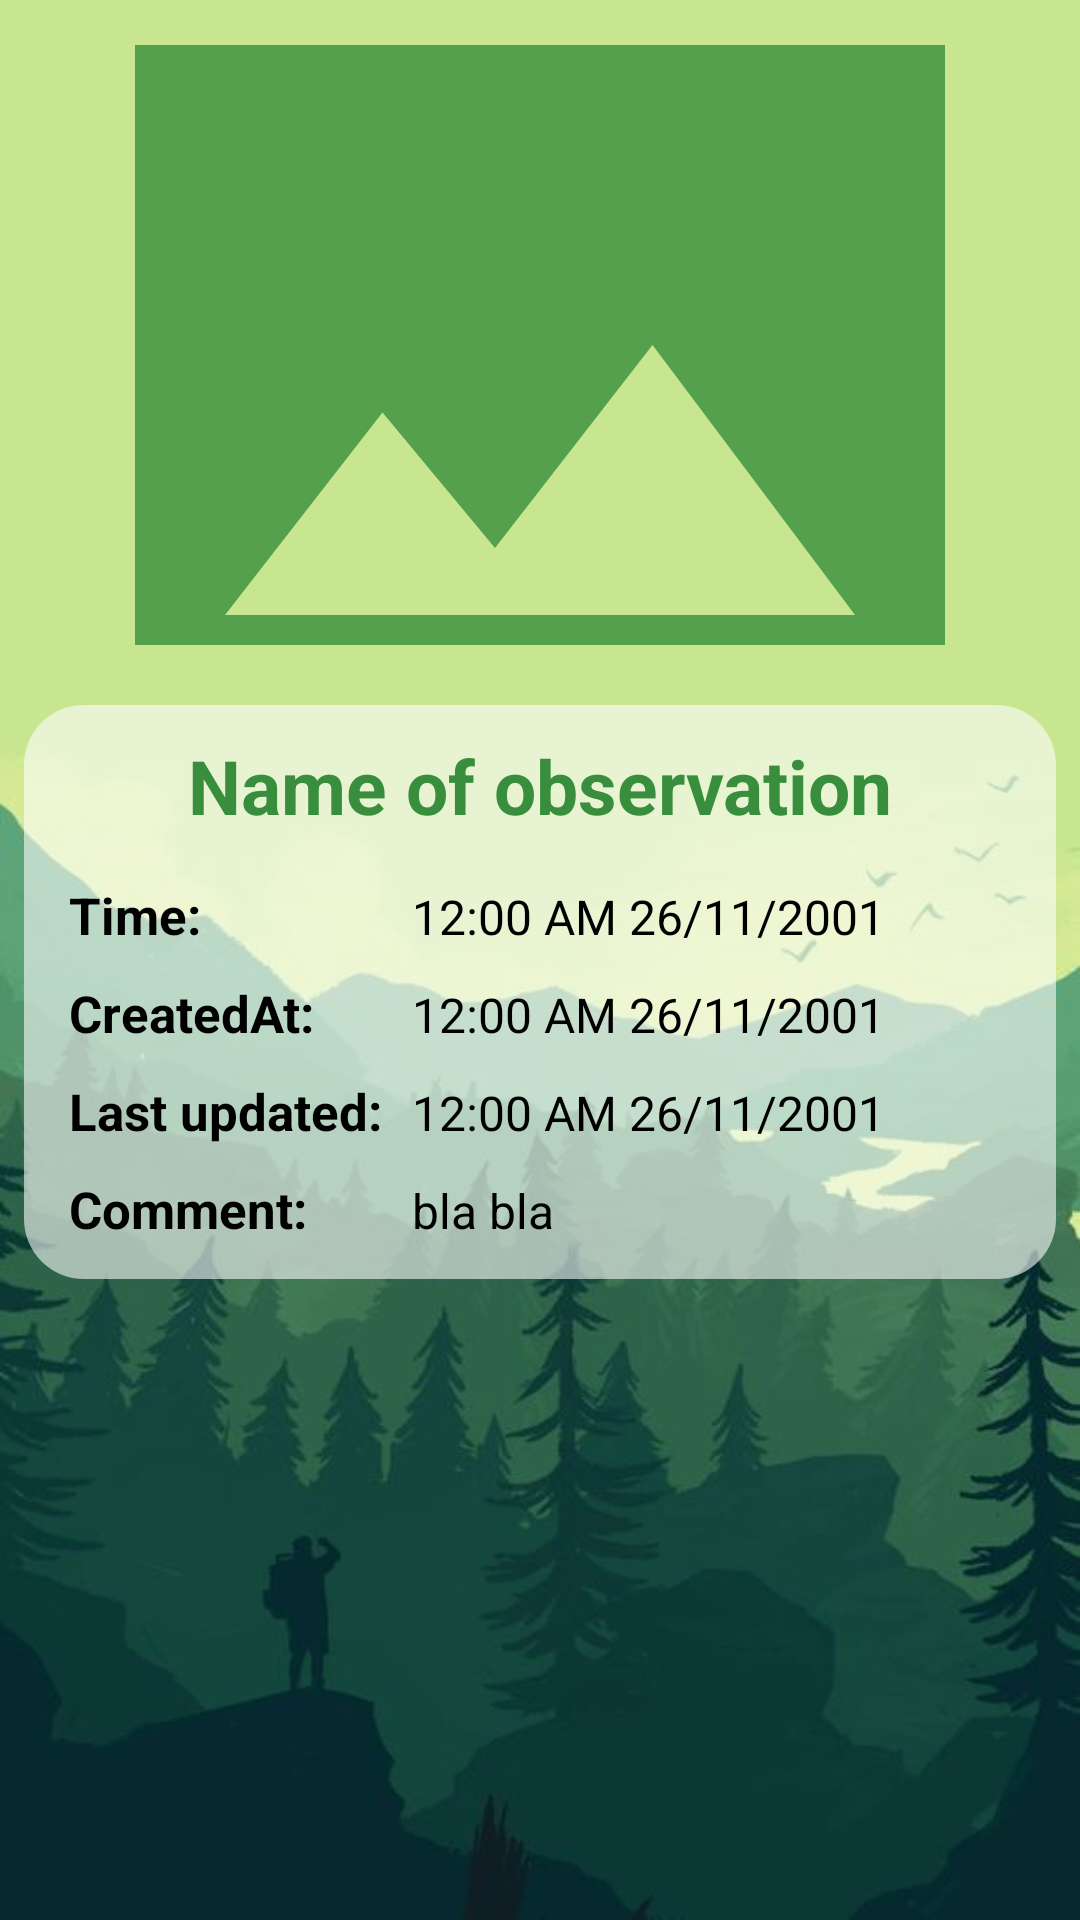

Reconstruct the res/layout file that produces this screen, plus the resources it refers to.
<!-- AndroidManifest.xml: application theme Theme.MHike -->
<!-- res/layout/activity_observation_detail.xml -->
<?xml version="1.0" encoding="utf-8"?>
<ScrollView xmlns:android="http://schemas.android.com/apk/res/android"
    xmlns:app="http://schemas.android.com/apk/res-auto"
    xmlns:tools="http://schemas.android.com/tools"
    android:layout_width="match_parent"
    android:layout_height="match_parent"
    android:background="@drawable/bg_hike"
    tools:context=".HikeDetailActivity">

    <LinearLayout
        android:layout_width="match_parent"
        android:layout_height="wrap_content"
        android:orientation="vertical">
        
        <ImageView
            android:id="@+id/imageObservationDT"
            android:layout_width="match_parent"
            android:layout_height="200dp"
            android:layout_gravity="center_horizontal"
            android:layout_marginTop="15dp"
            android:scaleType="centerCrop"
            android:src="@drawable/ic_image_hike" />

        
        <TableLayout
            android:paddingLeft="10dp"
            android:paddingRight="10dp"
            android:layout_marginHorizontal="8dp"
            android:layout_width="match_parent"
            android:layout_height="wrap_content"
            android:background="@drawable/rounded_layout"
            android:paddingBottom="7dp"
            android:layout_marginTop="20dp"
            android:stretchColumns="2">
            <TableRow>
                <TextView
                    android:id="@+id/nameObservationDT"
                    android:layout_width="match_parent"
                    android:layout_height="wrap_content"
                    android:layout_span="3"
                    android:layout_weight="1"
                    android:padding="10dp"
                    android:textSize="25dp"
                    android:text="Name of observation"
                    android:textAlignment="center"
                    android:textStyle="bold"
                    android:textColor="@color/darkGreen" />
            </TableRow>
            <TableRow>
                <TextView
                    android:layout_width="match_parent"
                    android:layout_height="wrap_content"
                    android:padding="5dp"
                    android:text="Time:"
                    android:textStyle="bold"
                    android:textSize="17dp"
                    android:textColor="@color/black" />
                <TextView
                    android:id="@+id/timeObservationDT"
                    android:layout_width="match_parent"
                    android:layout_height="wrap_content"
                    android:padding="5dp"
                    android:textSize="16dp"
                    android:text="12:00 AM 26/11/2001"
                    android:layout_weight="1"
                    android:textColor="@color/black" />
            </TableRow>
            <TableRow>
                <TextView
                    android:layout_width="match_parent"
                    android:layout_height="wrap_content"
                    android:padding="5dp"
                    android:text="CreatedAt:"
                    android:textStyle="bold"
                    android:textSize="17dp"
                    android:textColor="@color/black" />
                <TextView
                    android:id="@+id/createdAtObsDT"
                    android:layout_width="match_parent"
                    android:layout_height="wrap_content"
                    android:padding="5dp"
                    android:textSize="16dp"
                    android:text="12:00 AM 26/11/2001"
                    android:layout_weight="1"
                    android:textColor="@color/black" />
            </TableRow>
            <TableRow>
                <TextView
                    android:layout_width="match_parent"
                    android:layout_height="wrap_content"
                    android:padding="5dp"
                    android:text="Last updated:"
                    android:textStyle="bold"
                    android:textSize="17dp"
                    android:textColor="@color/black" />
                <TextView
                    android:id="@+id/lastUpdatedObsDT"
                    android:layout_width="match_parent"
                    android:layout_height="wrap_content"
                    android:padding="5dp"
                    android:textSize="16dp"
                    android:text="12:00 AM 26/11/2001"
                    android:layout_weight="1"
                    android:textColor="@color/black" />
            </TableRow>

            <TableRow>
                <TextView
                    android:layout_width="wrap_content"
                    android:layout_height="wrap_content"
                    android:padding="5dp"
                    android:text="Comment:"
                    android:textStyle="bold"
                    android:textSize="17dp"
                    android:textColor="@color/black" />
                <TextView
                    android:id="@+id/commentObservationDT"
                    android:layout_width="match_parent"
                    android:layout_height="wrap_content"
                    android:padding="5dp"
                    android:textSize="16dp"
                    android:text="bla bla"
                    android:layout_weight="1"
                    android:textColor="@color/black" />
            </TableRow>

        </TableLayout>
    </LinearLayout>

</ScrollView>
<!-- resources referenced by this layout -->
<resources>
  <color name="black">#FF000000</color>
  <color name="darkGreen">#388E3C</color>
  <!-- drawable bg_hike: jpg bitmap (drawable, 24986 bytes) -->
  <!-- drawable ic_image_hike (drawable-anydpi) -->
  <vector xmlns:android="http://schemas.android.com/apk/res/android"
      android:width="24dp"
      android:height="24dp"
      android:viewportWidth="24"
      android:viewportHeight="24"
      android:tint="@color/darkGreen"
      android:alpha="0.8">
    <path
        android:fillColor="@android:color/white"
        android:pathData="M21,19V5c0,-1.1 -0.9,-2 -2,-2H5c-1.1,0 -2,0.9 -2,2v14c0,1.1 0.9,2 2,2h14c1.1,0 2,-0.9 2,-2zM8.5,13.5l2.5,3.01L14.5,12l4.5,6H5l3.5,-4.5z"/>
  </vector>
  <!-- drawable rounded_layout (drawable) -->
  <shape xmlns:android="http://schemas.android.com/apk/res/android">
      <solid android:color="@color/white_80" /> 
      <corners android:radius="20dp" /> 
  </shape>
  <style name="Theme.MHike" parent="Theme.MaterialComponents.DayNight.DarkActionBar">
          
          <item name="colorPrimary">@color/primaryGreen</item>
          <item name="colorPrimaryVariant">@color/darkGreen</item>
          <item name="colorOnPrimary">@color/white</item>
          
          <item name="colorSecondary">@color/darkGreen</item>
          <item name="colorSecondaryVariant">@color/darkGreen</item>
          <item name="colorOnSecondary">@color/white</item>
          
          <item name="android:statusBarColor">?attr/colorPrimaryVariant</item>
          
      </style>
  <color name="white_80">#95FFFFFF</color>
  <color name="primaryGreen">#4CAF50</color>
  <color name="white">#FFFFFFFF</color>
</resources>
